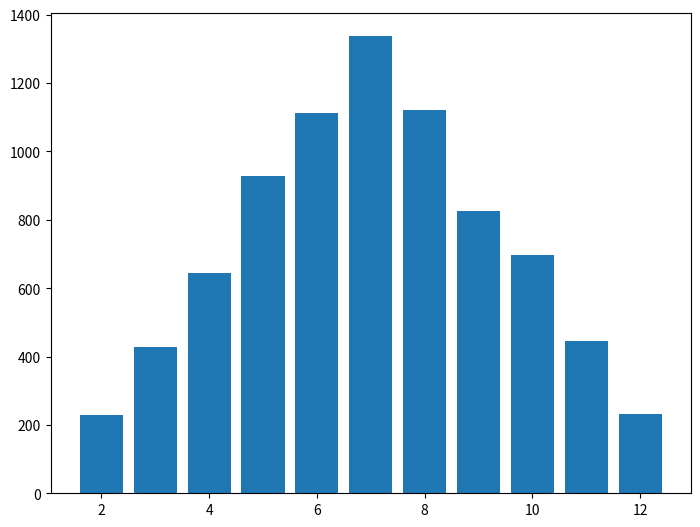

The script that saved this image:
import random
import matplotlib.pyplot as plt


class Dice:

    def __init__(self):
        self.min = 1
        self.max = 6

    def roll(self):
        return int(random.randrange(self.min, self.max + 1))


class Roll:

    def __init__(self, first_dice, second_dice):
        self.a = first_dice
        self.b = second_dice

    def __call__(self):
        return self.a.roll() + self.b.roll()


dice1 = Dice()
dice2 = Dice()
roll = Roll(dice1, dice2)
overall_register = [0 for n in range(13)]
games = 100

min_2, min_7, min_12 = 10000, 1000, 1000
max_2, max_7, max_12 = 0, 0, 0
count_min_2, count_max_2, count_min_7, count_max_7, count_min_12, count_max_12 = 0, 0, 0, 0, 0, 0

for i in range(games):
    register = [0 for n in range(13)]
    for j in range(80):
        register[roll()] += 1

    # print(register[2:])

    if register[2] < min_2:
        min_2 = register[2]
        count_min_2 = 1
    elif register[2] == min_2:
        count_min_2 += 1

    if register[2] > max_2:
        max_2 = register[2]
        count_max_2 = 1
    elif register[2] == max_2:
        count_max_2 += 1

    if register[7] < min_7:
        min_7 = register[7]
        count_min_7 = 1
    elif register[7] == min_7:
        count_min_7 += 1

    if register[7] > max_7:
        max_7 = register[7]
        count_max_7 = 1
    elif register[7] == max_7:
        count_max_7 += 1

    if register[-1] < min_12:
        min_12 = register[-1]
        count_min_12 = 1
    elif register[-1] == min_12:
        count_min_12 += 1

    if register[-1] > max_12:
        max_12 = register[-1]
        count_max_12 = 1
    elif register[-1] == max_12:
        count_max_12 += 1

    for k in range(len(register)):
        overall_register[k] += register[k]

print()
print(f"Minimum number of 2s rolled in game: {min_2}, number of these games: {count_min_2}")
print(f"Maximum number of 2s rolled in game: {max_2}, number of these games: {count_max_2}")
print()

print(f"Minimum number of 7s rolled in game: {min_7}, number of these games: {count_min_7}")
print(f"Maximum number of 7s rolled in game: {max_7}, number of these games: {count_max_7}")
print()

print(f"Minimum number of 12s rolled in game: {min_12}, number of these games: {count_min_12}")
print(f"Maximum number of 12s rolled in game: {max_12}, number of these games: {count_max_12}")
print()

print(overall_register[2:])

chart = plt.figure()
ax = chart.add_axes([0, 0, 1, 1])
x_cor = [i for i in range(2, 13)]
y_cor = overall_register[2:]
ax.bar(x_cor, y_cor)
plt.show()
